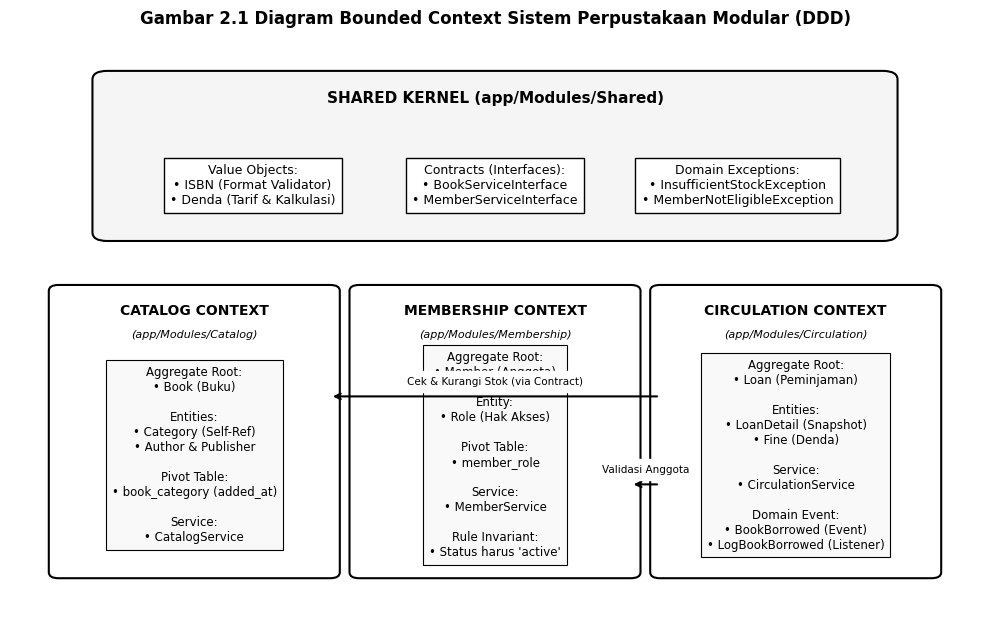
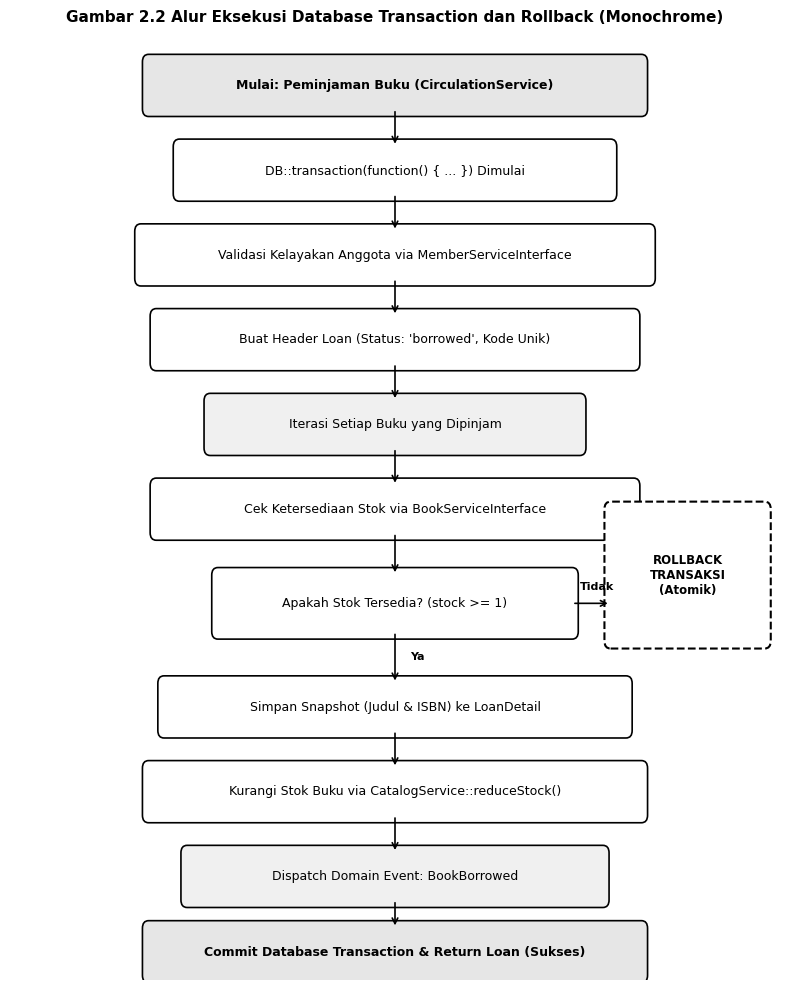
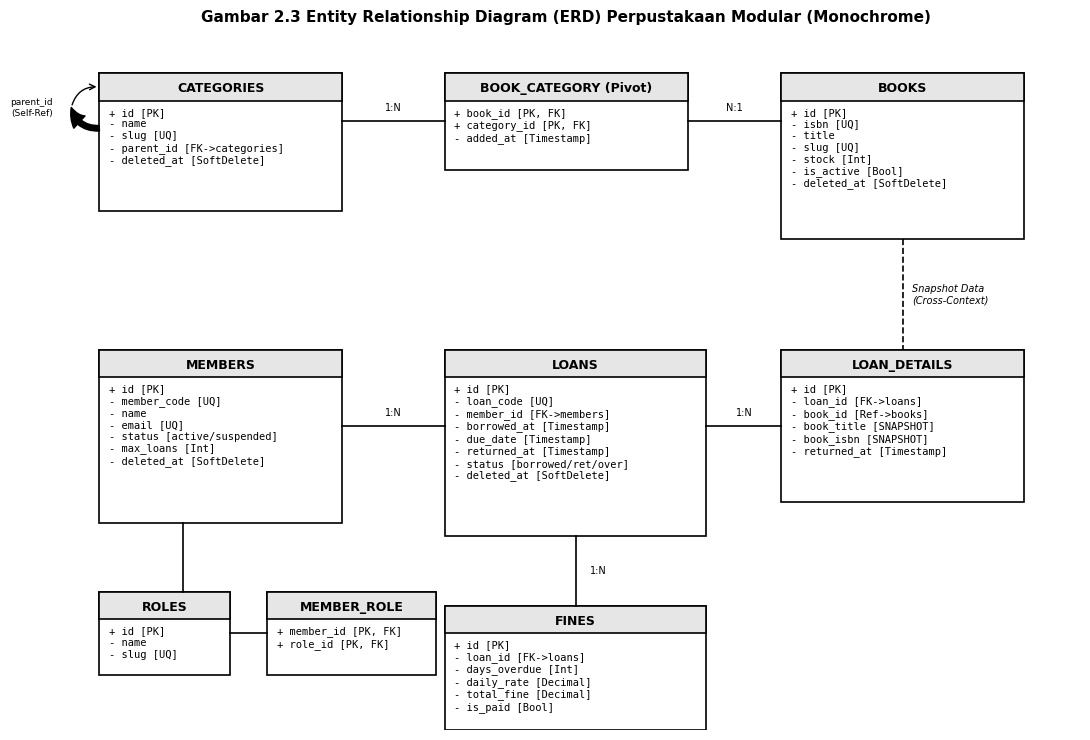
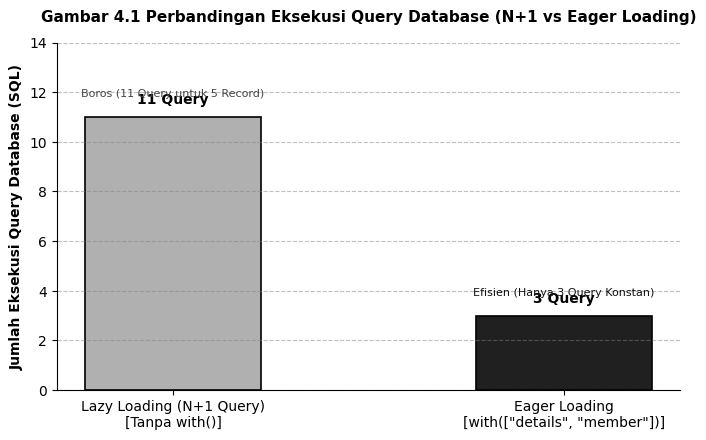

Generate these figures, in order, with matplotlib:
import os
import matplotlib.pyplot as plt
import matplotlib.patches as patches

# Set global monochrome style
plt.rcParams['font.sans-serif'] = 'Arial'
plt.rcParams['font.family'] = 'sans-serif'
plt.rcParams['figure.dpi'] = 300

out_dir = r"d:\project6\laporan\images"
os.makedirs(out_dir, exist_ok=True)

# ==============================================================================
# 1. Bounded Context Diagram (Hitam Putih / Grayscale)
# ==============================================================================
fig, ax = plt.subplots(figsize=(10, 6.5), facecolor='white')
ax.set_facecolor('white')
ax.set_xlim(0, 100)
ax.set_ylim(0, 100)
ax.axis('off')

# Shared Kernel Box (Top)
rect_sk = patches.FancyBboxPatch((10, 68), 80, 26, boxstyle="round,pad=1.5",
                                 facecolor="#f5f5f5", edgecolor="black", linewidth=1.5)
ax.add_patch(rect_sk)
ax.text(50, 90, "SHARED KERNEL (app/Modules/Shared)", fontsize=11, fontweight='bold', ha='center', color='black')
ax.text(25, 76, "Value Objects:\n• ISBN (Format Validator)\n• Denda (Tarif & Kalkulasi)",
        fontsize=9, ha='center', va='center', bbox=dict(boxstyle="square,pad=0.5", facecolor='white', edgecolor='black', lw=1))
ax.text(50, 76, "Contracts (Interfaces):\n• BookServiceInterface\n• MemberServiceInterface",
        fontsize=9, ha='center', va='center', bbox=dict(boxstyle="square,pad=0.5", facecolor='white', edgecolor='black', lw=1))
ax.text(75, 76, "Domain Exceptions:\n• InsufficientStockException\n• MemberNotEligibleException",
        fontsize=9, ha='center', va='center', bbox=dict(boxstyle="square,pad=0.5", facecolor='white', edgecolor='black', lw=1))

# Catalog Context Box (Bottom Left)
rect_cat = patches.FancyBboxPatch((5, 10), 28, 48, boxstyle="round,pad=1",
                                  facecolor="#ffffff", edgecolor="black", linewidth=1.5)
ax.add_patch(rect_cat)
ax.text(19, 54, "CATALOG CONTEXT", fontsize=10, fontweight='bold', ha='center', color='black')
ax.text(19, 50, "(app/Modules/Catalog)", fontsize=8, fontstyle='italic', ha='center', color='black')
cat_text = "Aggregate Root:\n• Book (Buku)\n\nEntities:\n• Category (Self-Ref)\n• Author & Publisher\n\nPivot Table:\n• book_category (added_at)\n\nService:\n• CatalogService"
ax.text(19, 30, cat_text, fontsize=8.5, ha='center', va='center',
        bbox=dict(boxstyle="square,pad=0.5", facecolor='#f9f9f9', edgecolor='black', lw=0.8))

# Membership Context Box (Bottom Center)
rect_mem = patches.FancyBboxPatch((36, 10), 28, 48, boxstyle="round,pad=1",
                                  facecolor="#ffffff", edgecolor="black", linewidth=1.5)
ax.add_patch(rect_mem)
ax.text(50, 54, "MEMBERSHIP CONTEXT", fontsize=10, fontweight='bold', ha='center', color='black')
ax.text(50, 50, "(app/Modules/Membership)", fontsize=8, fontstyle='italic', ha='center', color='black')
mem_text = "Aggregate Root:\n• Member (Anggota)\n\nEntity:\n• Role (Hak Akses)\n\nPivot Table:\n• member_role\n\nService:\n• MemberService\n\nRule Invariant:\n• Status harus 'active'"
ax.text(50, 30, mem_text, fontsize=8.5, ha='center', va='center',
        bbox=dict(boxstyle="square,pad=0.5", facecolor='#f9f9f9', edgecolor='black', lw=0.8))

# Circulation Context Box (Bottom Right)
rect_circ = patches.FancyBboxPatch((67, 10), 28, 48, boxstyle="round,pad=1",
                                   facecolor="#ffffff", edgecolor="black", linewidth=1.5)
ax.add_patch(rect_circ)
ax.text(81, 54, "CIRCULATION CONTEXT", fontsize=10, fontweight='bold', ha='center', color='black')
ax.text(81, 50, "(app/Modules/Circulation)", fontsize=8, fontstyle='italic', ha='center', color='black')
circ_text = "Aggregate Root:\n• Loan (Peminjaman)\n\nEntities:\n• LoanDetail (Snapshot)\n• Fine (Denda)\n\nService:\n• CirculationService\n\nDomain Event:\n• BookBorrowed (Event)\n• LogBookBorrowed (Listener)"
ax.text(81, 30, circ_text, fontsize=8.5, ha='center', va='center',
        bbox=dict(boxstyle="square,pad=0.5", facecolor='#f9f9f9', edgecolor='black', lw=0.8))

# Connecting Arrows (Monochrome)
# Circulation to Catalog via Contract
ax.annotate("", xy=(33, 40), xytext=(67, 40),
            arrowprops=dict(arrowstyle="->", color="black", lw=1.5))
ax.text(50, 42, "Cek & Kurangi Stok (via Contract)", fontsize=7.5, ha='center', backgroundcolor='white')

# Circulation to Membership via Contract
ax.annotate("", xy=(64, 25), xytext=(67, 25),
            arrowprops=dict(arrowstyle="->", color="black", lw=1.5))
ax.text(65.5, 27, "Validasi Anggota", fontsize=7.5, ha='center', backgroundcolor='white')

plt.title("Gambar 2.1 Diagram Bounded Context Sistem Perpustakaan Modular (DDD)",
          fontsize=12, fontweight='bold', pad=15, color='black')
plt.tight_layout()
plt.savefig(os.path.join(out_dir, "diagram_bounded_context_bw.png"), bbox_inches='tight')
plt.close()
print("1. Bounded Context Diagram saved.")

# ==============================================================================
# 2. Database Transaction Flowchart (Hitam Putih)
# ==============================================================================
fig, ax = plt.subplots(figsize=(8, 10), facecolor='white')
ax.set_facecolor('white')
ax.set_xlim(0, 100)
ax.set_ylim(0, 100)
ax.axis('off')

def draw_box(x, y, text, w=60, h=6, facecolor='white', style="round"):
    if style == "round":
        box = patches.FancyBboxPatch((x - w/2, y - h/2), w, h, boxstyle="round,pad=0.8",
                                     facecolor=facecolor, edgecolor="black", linewidth=1.2)
    elif style == "diamond":
        box = patches.RegularPolygon((x, y), numVertices=4, radius=h*1.2, orientation=0,
                                     facecolor=facecolor, edgecolor="black", linewidth=1.2)
    else:
        box = patches.Rectangle((x - w/2, y - h/2), w, h,
                                facecolor=facecolor, edgecolor="black", linewidth=1.2)
    ax.add_patch(box)
    ax.text(x, y, text, fontsize=9, ha='center', va='center', color='black', fontweight='bold' if 'Mulai' in text or 'Selesai' in text or 'Commit' in text or 'Rollback' in text else 'normal')

draw_box(50, 95, "Mulai: Peminjaman Buku (CirculationService)", w=64, h=5, facecolor="#e6e6e6")
draw_box(50, 86, "DB::transaction(function() { ... }) Dimulai", w=56, h=5, facecolor="white")
draw_box(50, 77, "Validasi Kelayakan Anggota via MemberServiceInterface", w=66, h=5, facecolor="white")
draw_box(50, 68, "Buat Header Loan (Status: 'borrowed', Kode Unik)", w=62, h=5, facecolor="white")
draw_box(50, 59, "Iterasi Setiap Buku yang Dipinjam", w=48, h=5, facecolor="#f0f0f0")
draw_box(50, 50, "Cek Ketersediaan Stok via BookServiceInterface", w=62, h=5, facecolor="white")
draw_box(50, 40, "Apakah Stok Tersedia? (stock >= 1)", w=46, h=6, facecolor="white")
draw_box(50, 29, "Simpan Snapshot (Judul & ISBN) ke LoanDetail", w=60, h=5, facecolor="white")
draw_box(50, 20, "Kurangi Stok Buku via CatalogService::reduceStock()", w=64, h=5, facecolor="white")
draw_box(50, 11, "Dispatch Domain Event: BookBorrowed", w=54, h=5, facecolor="#f0f0f0")
draw_box(50, 3, "Commit Database Transaction & Return Loan (Sukses)", w=64, h=5, facecolor="#e6e6e6")

# Rollback Box on Right
rect_rb = patches.FancyBboxPatch((78, 36), 20, 14, boxstyle="round,pad=0.8",
                                 facecolor="#ffffff", edgecolor="black", linewidth=1.5, linestyle="--")
ax.add_patch(rect_rb)
ax.text(88, 43, "ROLLBACK\nTRANSAKSI\n(Atomik)", fontsize=8.5, ha='center', va='center', fontweight='bold', color='black')

# Arrows
ax.annotate("", xy=(50, 88.5), xytext=(50, 92.5), arrowprops=dict(arrowstyle="->", color="black", lw=1.2))
ax.annotate("", xy=(50, 79.5), xytext=(50, 83.5), arrowprops=dict(arrowstyle="->", color="black", lw=1.2))
ax.annotate("", xy=(50, 70.5), xytext=(50, 74.5), arrowprops=dict(arrowstyle="->", color="black", lw=1.2))
ax.annotate("", xy=(50, 61.5), xytext=(50, 65.5), arrowprops=dict(arrowstyle="->", color="black", lw=1.2))
ax.annotate("", xy=(50, 52.5), xytext=(50, 56.5), arrowprops=dict(arrowstyle="->", color="black", lw=1.2))
ax.annotate("", xy=(50, 43), xytext=(50, 47.5), arrowprops=dict(arrowstyle="->", color="black", lw=1.2))

# Conditional branching
ax.annotate("", xy=(50, 31.5), xytext=(50, 37), arrowprops=dict(arrowstyle="->", color="black", lw=1.2))
ax.text(52, 34, "Ya", fontsize=8, fontweight='bold')

ax.annotate("", xy=(78, 40), xytext=(73, 40), arrowprops=dict(arrowstyle="->", color="black", lw=1.2))
ax.text(74, 41.5, "Tidak", fontsize=8, fontweight='bold')

ax.annotate("", xy=(50, 22.5), xytext=(50, 26.5), arrowprops=dict(arrowstyle="->", color="black", lw=1.2))
ax.annotate("", xy=(50, 13.5), xytext=(50, 17.5), arrowprops=dict(arrowstyle="->", color="black", lw=1.2))
ax.annotate("", xy=(50, 5.5), xytext=(50, 8.5), arrowprops=dict(arrowstyle="->", color="black", lw=1.2))

plt.title("Gambar 2.2 Alur Eksekusi Database Transaction dan Rollback (Monochrome)",
          fontsize=11, fontweight='bold', pad=12, color='black')
plt.tight_layout()
plt.savefig(os.path.join(out_dir, "diagram_transaction_flow_bw.png"), bbox_inches='tight')
plt.close()
print("2. Transaction Flowchart saved.")

# ==============================================================================
# 3. Entity Relationship Diagram (ERD) Monochrome
# ==============================================================================
fig, ax = plt.subplots(figsize=(11, 7.5), facecolor='white')
ax.set_facecolor('white')
ax.set_xlim(0, 110)
ax.set_ylim(0, 100)
ax.axis('off')

def draw_table(x, y, title, fields, w=22, h=22):
    rect = patches.Rectangle((x, y - h), w, h, facecolor='white', edgecolor='black', linewidth=1.2)
    ax.add_patch(rect)
    header = patches.Rectangle((x, y - 4), w, 4, facecolor='#e6e6e6', edgecolor='black', linewidth=1.2)
    ax.add_patch(header)
    ax.text(x + w/2, y - 2.2, title, fontsize=9, fontweight='bold', ha='center', va='center', color='black')
    text_content = "\n".join(fields)
    ax.text(x + 1, y - 5, text_content, fontsize=7.5, va='top', ha='left', family='monospace', color='black')

# 1. CATEGORIES
draw_table(5, 95, "CATEGORIES", [
    "+ id [PK]",
    "- name",
    "- slug [UQ]",
    "- parent_id [FK->categories]",
    "- deleted_at [SoftDelete]"
], w=26, h=20)

# 2. BOOK_CATEGORY (Pivot)
draw_table(42, 95, "BOOK_CATEGORY (Pivot)", [
    "+ book_id [PK, FK]",
    "+ category_id [PK, FK]",
    "- added_at [Timestamp]"
], w=26, h=14)

# 3. BOOKS
draw_table(78, 95, "BOOKS", [
    "+ id [PK]",
    "- isbn [UQ]",
    "- title",
    "- slug [UQ]",
    "- stock [Int]",
    "- is_active [Bool]",
    "- deleted_at [SoftDelete]"
], w=26, h=24)

# 4. MEMBERS
draw_table(5, 55, "MEMBERS", [
    "+ id [PK]",
    "- member_code [UQ]",
    "- name",
    "- email [UQ]",
    "- status [active/suspended]",
    "- max_loans [Int]",
    "- deleted_at [SoftDelete]"
], w=26, h=25)

# 5. ROLES & MEMBER_ROLE
draw_table(5, 20, "ROLES", [
    "+ id [PK]",
    "- name",
    "- slug [UQ]"
], w=14, h=12)

draw_table(23, 20, "MEMBER_ROLE", [
    "+ member_id [PK, FK]",
    "+ role_id [PK, FK]"
], w=18, h=12)

# 6. LOANS
draw_table(42, 55, "LOANS", [
    "+ id [PK]",
    "- loan_code [UQ]",
    "- member_id [FK->members]",
    "- borrowed_at [Timestamp]",
    "- due_date [Timestamp]",
    "- returned_at [Timestamp]",
    "- status [borrowed/ret/over]",
    "- deleted_at [SoftDelete]"
], w=28, h=27)

# 7. LOAN_DETAILS
draw_table(78, 55, "LOAN_DETAILS", [
    "+ id [PK]",
    "- loan_id [FK->loans]",
    "- book_id [Ref->books]",
    "- book_title [SNAPSHOT]",
    "- book_isbn [SNAPSHOT]",
    "- returned_at [Timestamp]"
], w=26, h=22)

# 8. FINES
draw_table(42, 18, "FINES", [
    "+ id [PK]",
    "- loan_id [FK->loans]",
    "- days_overdue [Int]",
    "- daily_rate [Decimal]",
    "- total_fine [Decimal]",
    "- is_paid [Bool]"
], w=28, h=18)

# Connecting Lines
# Categories -> Categories (Self-ref)
ax.annotate("", xy=(5, 93), xytext=(2, 90), arrowprops=dict(arrowstyle="->", connectionstyle="arc3,rad=-0.4", color="black", lw=1))
ax.annotate("", xy=(2, 90), xytext=(5, 87), arrowprops=dict(connectionstyle="arc3,rad=-0.4", color="black", lw=1))
ax.text(0, 90, "parent_id\n(Self-Ref)", fontsize=6.5, ha='right', va='center')

# Categories <-> Book_Category <-> Books
ax.plot([31, 42], [88, 88], 'k-', lw=1.2)
ax.plot([68, 78], [88, 88], 'k-', lw=1.2)
ax.text(36.5, 89.5, "1:N", fontsize=7, ha='center')
ax.text(73, 89.5, "N:1", fontsize=7, ha='center')

# Loans <-> Loan_Details
ax.plot([70, 78], [44, 44], 'k-', lw=1.2)
ax.text(74, 45.5, "1:N", fontsize=7, ha='center')

# Members <-> Loans
ax.plot([31, 42], [44, 44], 'k-', lw=1.2)
ax.text(36.5, 45.5, "1:N", fontsize=7, ha='center')

# Loans <-> Fines
ax.plot([56, 56], [28, 18], 'k-', lw=1.2)
ax.text(57.5, 23, "1:N", fontsize=7, va='center')

# Members <-> Member_Role <-> Roles
ax.plot([19, 23], [14, 14], 'k-', lw=1.2)
ax.plot([14, 14], [30, 20], 'k-', lw=1.2)

# Cross context snapshot line Books -> Loan_Details
ax.plot([91, 91], [71, 55], 'k--', lw=1.2)
ax.text(92, 63, "Snapshot Data\n(Cross-Context)", fontsize=7, va='center', fontstyle='italic')

plt.title("Gambar 2.3 Entity Relationship Diagram (ERD) Perpustakaan Modular (Monochrome)",
          fontsize=11, fontweight='bold', pad=12, color='black')
plt.tight_layout()
plt.savefig(os.path.join(out_dir, "diagram_erd_bw.png"), bbox_inches='tight')
plt.close()
print("3. ERD saved.")

# ==============================================================================
# 4. Query Comparison Bar Chart (Monochrome)
# ==============================================================================
fig, ax = plt.subplots(figsize=(7, 4.5), facecolor='white')
ax.set_facecolor('white')

methods = ['Lazy Loading (N+1 Query)\n[Tanpa with()]', 'Eager Loading\n[with(["details", "member"])]']
queries = [11, 3]
bars = ax.bar(methods, queries, color=['#b0b0b0', '#202020'], edgecolor='black', width=0.45, linewidth=1.2)

ax.set_ylabel('Jumlah Eksekusi Query Database (SQL)', fontsize=10, fontweight='bold', color='black')
ax.set_title('Gambar 4.1 Perbandingan Eksekusi Query Database (N+1 vs Eager Loading)',
             fontsize=11, fontweight='bold', pad=15, color='black')
ax.set_ylim(0, 14)
ax.grid(axis='y', linestyle='--', alpha=0.5, color='gray')
ax.spines['top'].set_visible(False)
ax.spines['right'].set_visible(False)

for bar in bars:
    yval = bar.get_height()
    ax.text(bar.get_x() + bar.get_width()/2, yval + 0.4, f"{yval} Query",
            ha='center', va='bottom', fontsize=10, fontweight='bold', color='black')

ax.text(0, 11.8, "Boros (11 Query untuk 5 Record)", ha='center', fontsize=8, color='#444444')
ax.text(1, 3.8, "Efisien (Hanya 3 Query Konstan)", ha='center', fontsize=8, color='#111111')

plt.tight_layout()
plt.savefig(os.path.join(out_dir, "chart_query_comparison_bw.png"), bbox_inches='tight')
plt.close()
print("4. Query comparison chart saved.")
